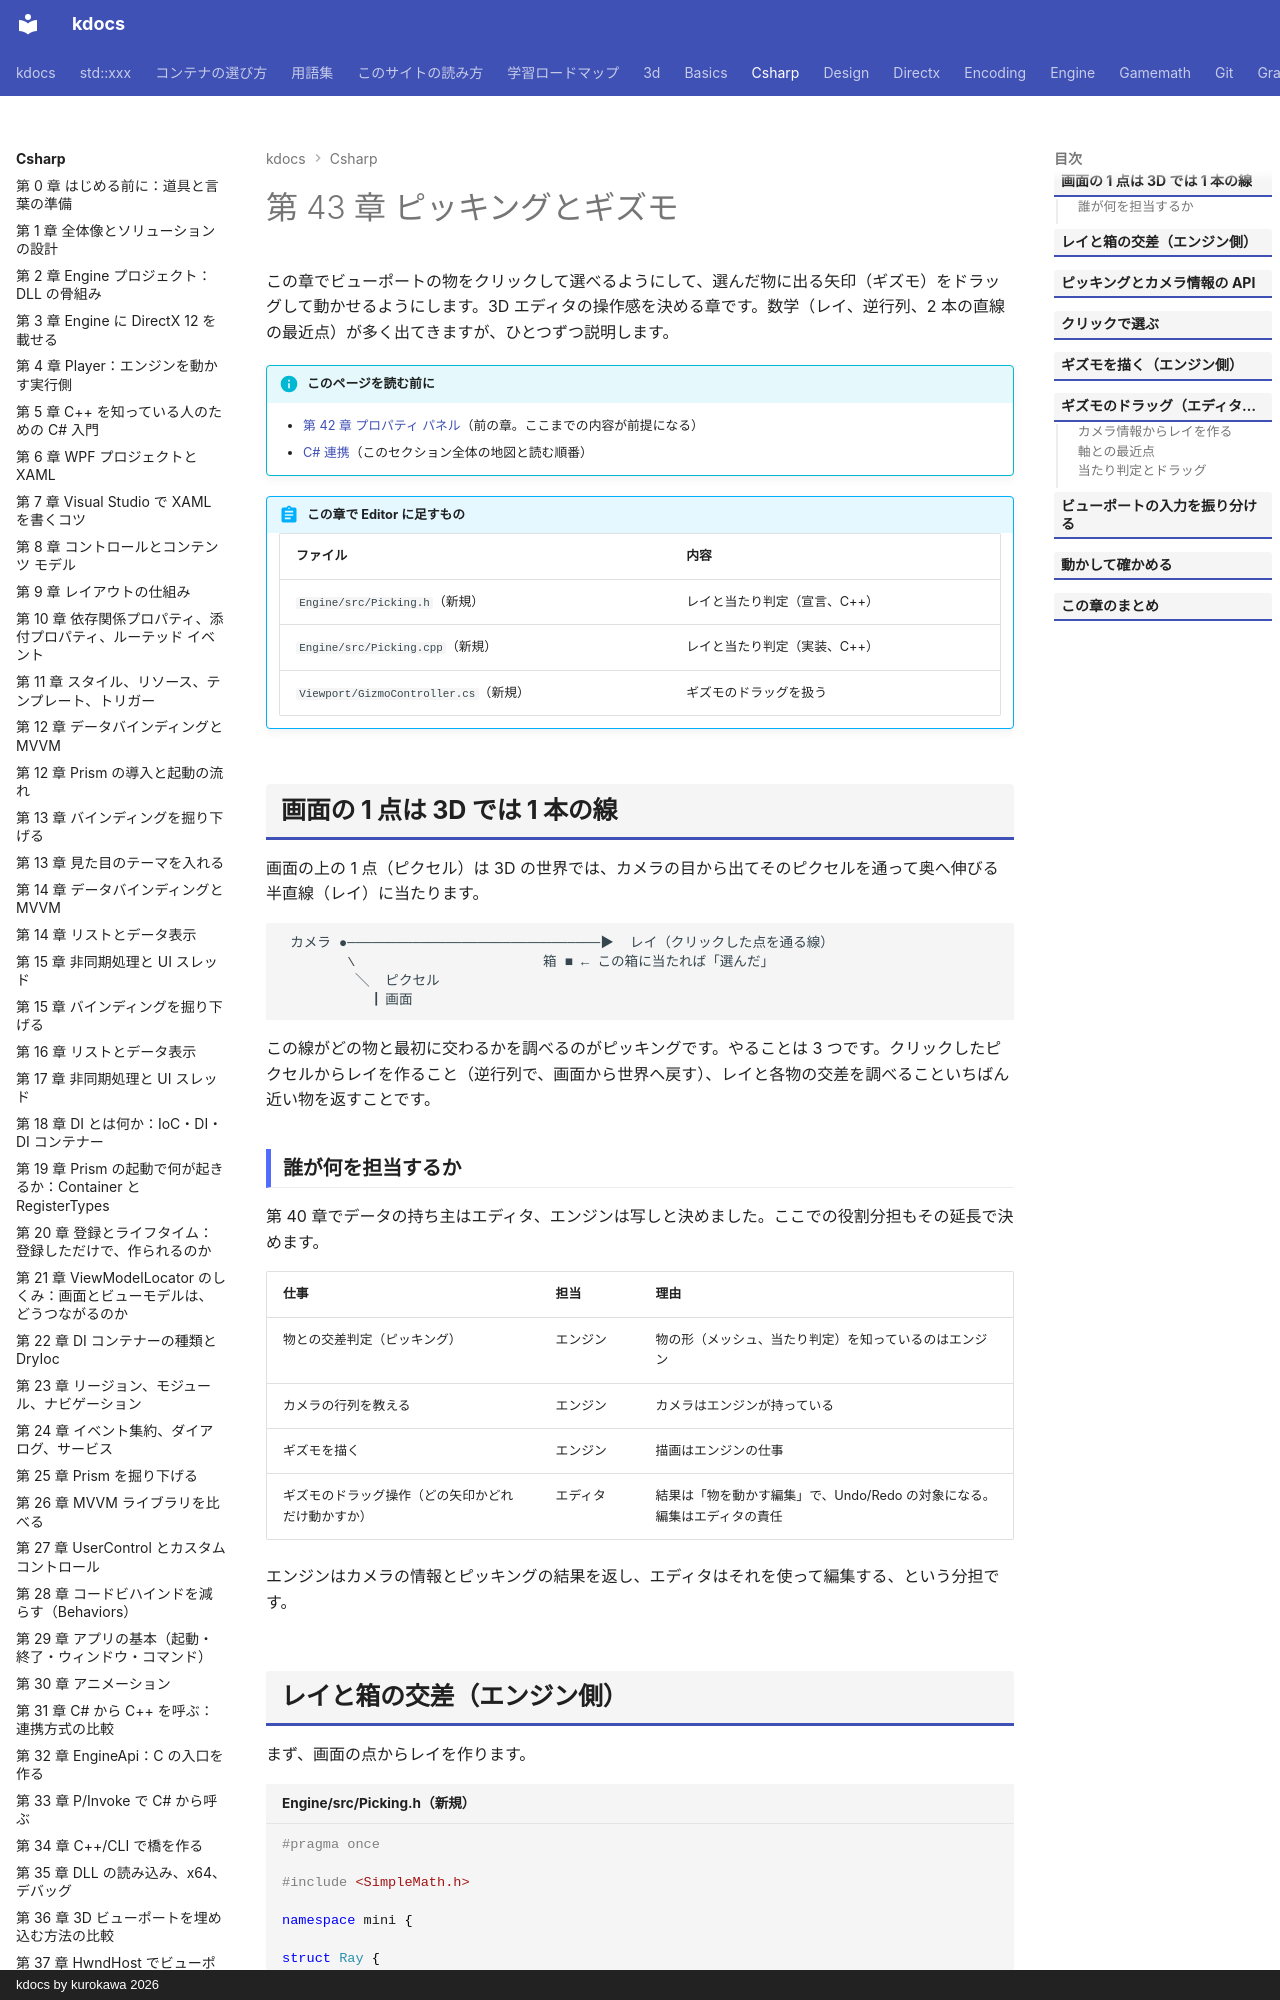

repository: qwzxdf/kdocs · page: csharp/43-picking-gizmo/index.html · generator: mkdocs · copyright: kdocs by kurokawa 2026

---
title: 第 43 章 ピッキングとギズモ
tags:
  - C#連携
---

# 第 43 章 ピッキングとギズモ

この章でビューポートの物をクリックして選べるようにして、選んだ物に出る矢印（ギズモ）をドラッグして動かせるようにします。3D エディタの操作感を決める章です。数学（レイ、逆行列、2 本の直線の最近点）が多く出てきますが、ひとつずつ説明します。

!!! info "このページを読む前に"
    - [第 42 章 プロパティ パネル](42-property-panel.md)（前の章。ここまでの内容が前提になる）
    - [C# 連携](index.md)（このセクション全体の地図と読む順番）


!!! abstract "この章で Editor に足すもの"
    | ファイル | 内容 |
    | --- | --- |
    | `Engine/src/Picking.h`（新規） | レイと当たり判定（宣言、C++） |
    | `Engine/src/Picking.cpp`（新規） | レイと当たり判定（実装、C++） |
    | `Viewport/GizmoController.cs`（新規） | ギズモのドラッグを扱う |


## 画面の 1 点は 3D では 1 本の線

画面の上の 1 点（ピクセル）は 3D の世界では、カメラの目から出てそのピクセルを通って奥へ伸びる半直線（レイ）に当たります。

```text
 カメラ ●───────────────────────────────▶  レイ（クリックした点を通る線）
        \                       箱 ■ ← この箱に当たれば「選んだ」
         ╲  ピクセル
          ▕ 画面
```

この線がどの物と最初に交わるかを調べるのがピッキングです。やることは 3 つです。クリックしたピクセルからレイを作ること（逆行列で、画面から世界へ戻す）、レイと各物の交差を調べることいちばん近い物を返すことです。

### 誰が何を担当するか

第 40 章でデータの持ち主はエディタ、エンジンは写しと決めました。ここでの役割分担もその延長で決めます。

| 仕事 | 担当 | 理由 |
| --- | --- | --- |
| 物との交差判定（ピッキング） | エンジン | 物の形（メッシュ、当たり判定）を知っているのはエンジン |
| カメラの行列を教える | エンジン | カメラはエンジンが持っている |
| ギズモを描く | エンジン | 描画はエンジンの仕事 |
| ギズモのドラッグ操作（どの矢印かどれだけ動かすか） | エディタ | 結果は「物を動かす編集」で、Undo/Redo の対象になる。編集はエディタの責任 |

エンジンはカメラの情報とピッキングの結果を返し、エディタはそれを使って編集する、という分担です。
